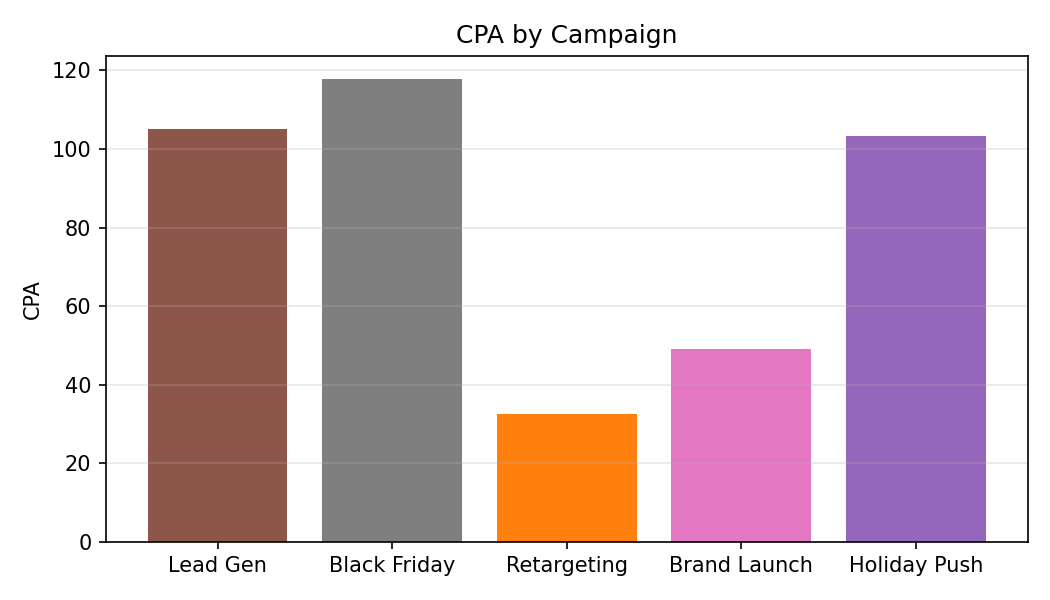

The data file committed next to this chart (first rows):
Category, CPA
Lead Gen, 105.0
Black Friday, 117.8
Retargeting, 32.46
Brand Launch, 49.04
Holiday Push, 103.4
